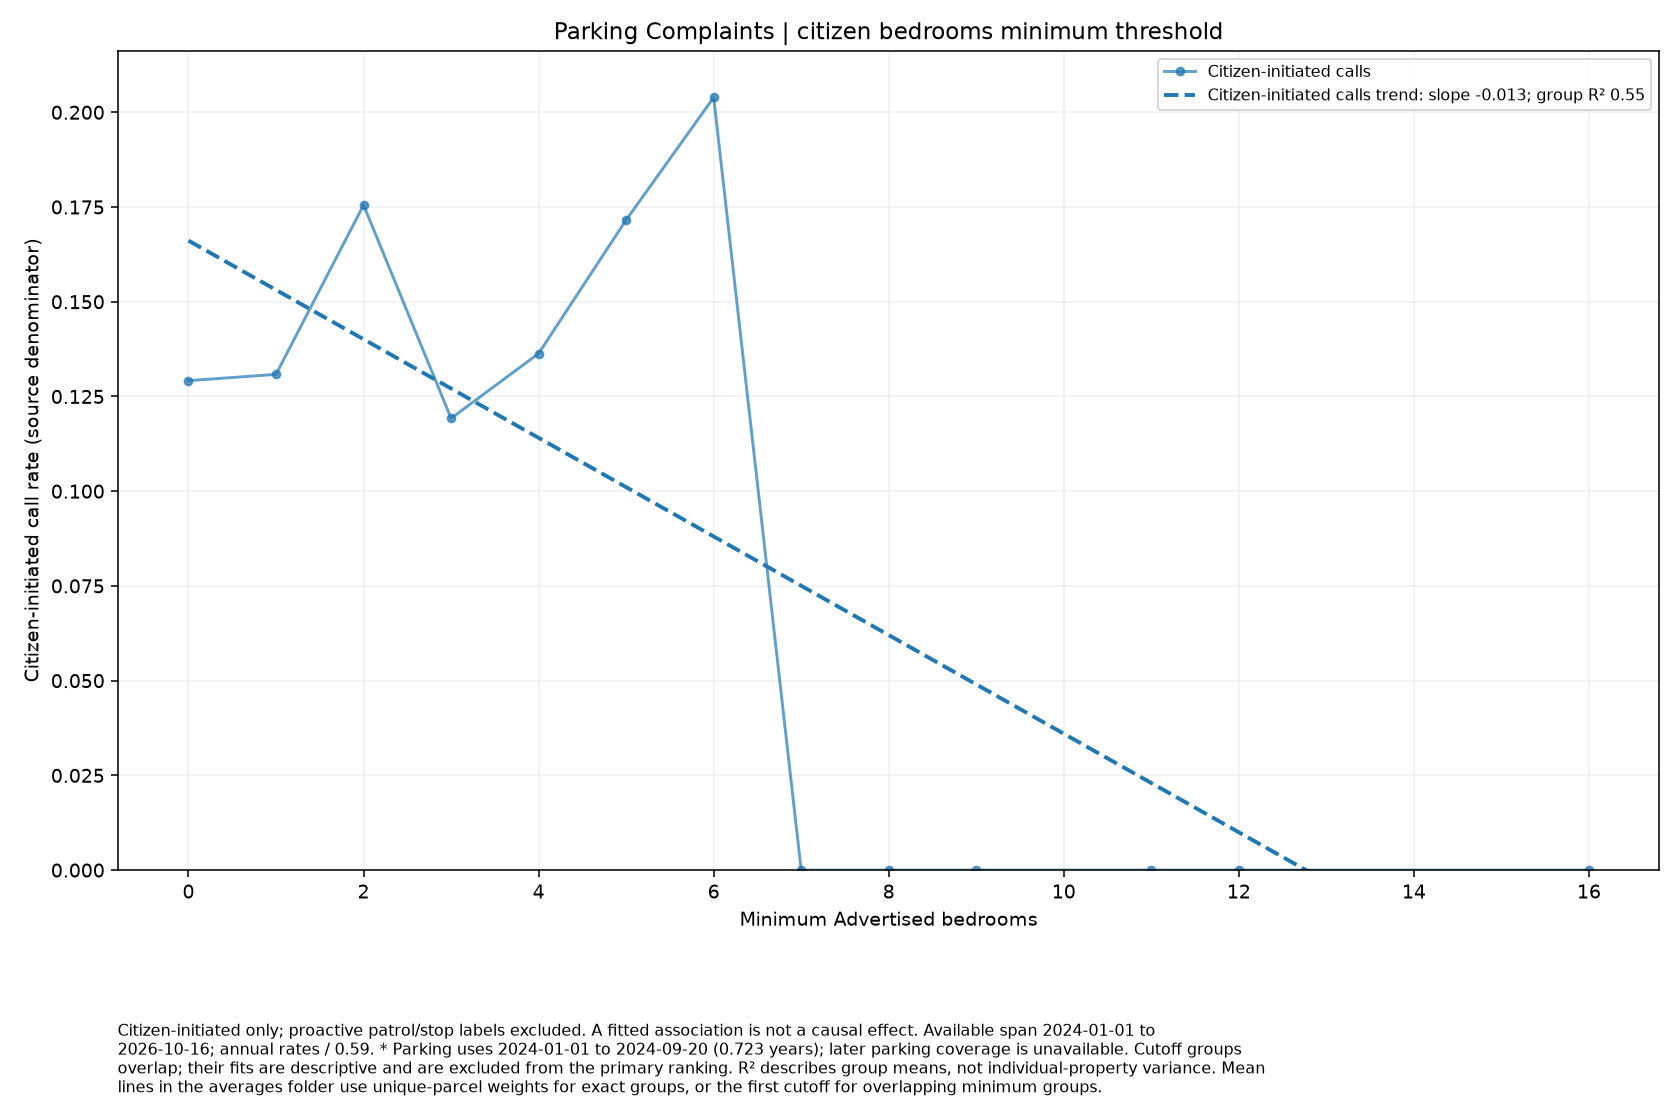

Source data for this figure (header and first rows):
series, size, rate, parcels
Citizen-initiated calls, 0.0, 0.1292, 472
Citizen-initiated calls, 1.0, 0.1308, 466
Citizen-initiated calls, 2.0, 0.1755, 334
Citizen-initiated calls, 3.0, 0.1192, 177
Citizen-initiated calls, 4.0, 0.1363, 86
Citizen-initiated calls, 5.0, 0.1716, 41
Citizen-initiated calls, 6.0, 0.2039, 23
Citizen-initiated calls, 7.0, 0.0, 11
Citizen-initiated calls, 8.0, 0.0, 7
Citizen-initiated calls, 9.0, 0.0, 5
Citizen-initiated calls, 11.0, 0.0, 3
Citizen-initiated calls, 12.0, 0.0, 2
Citizen-initiated calls, 16.0, 0.0, 1
